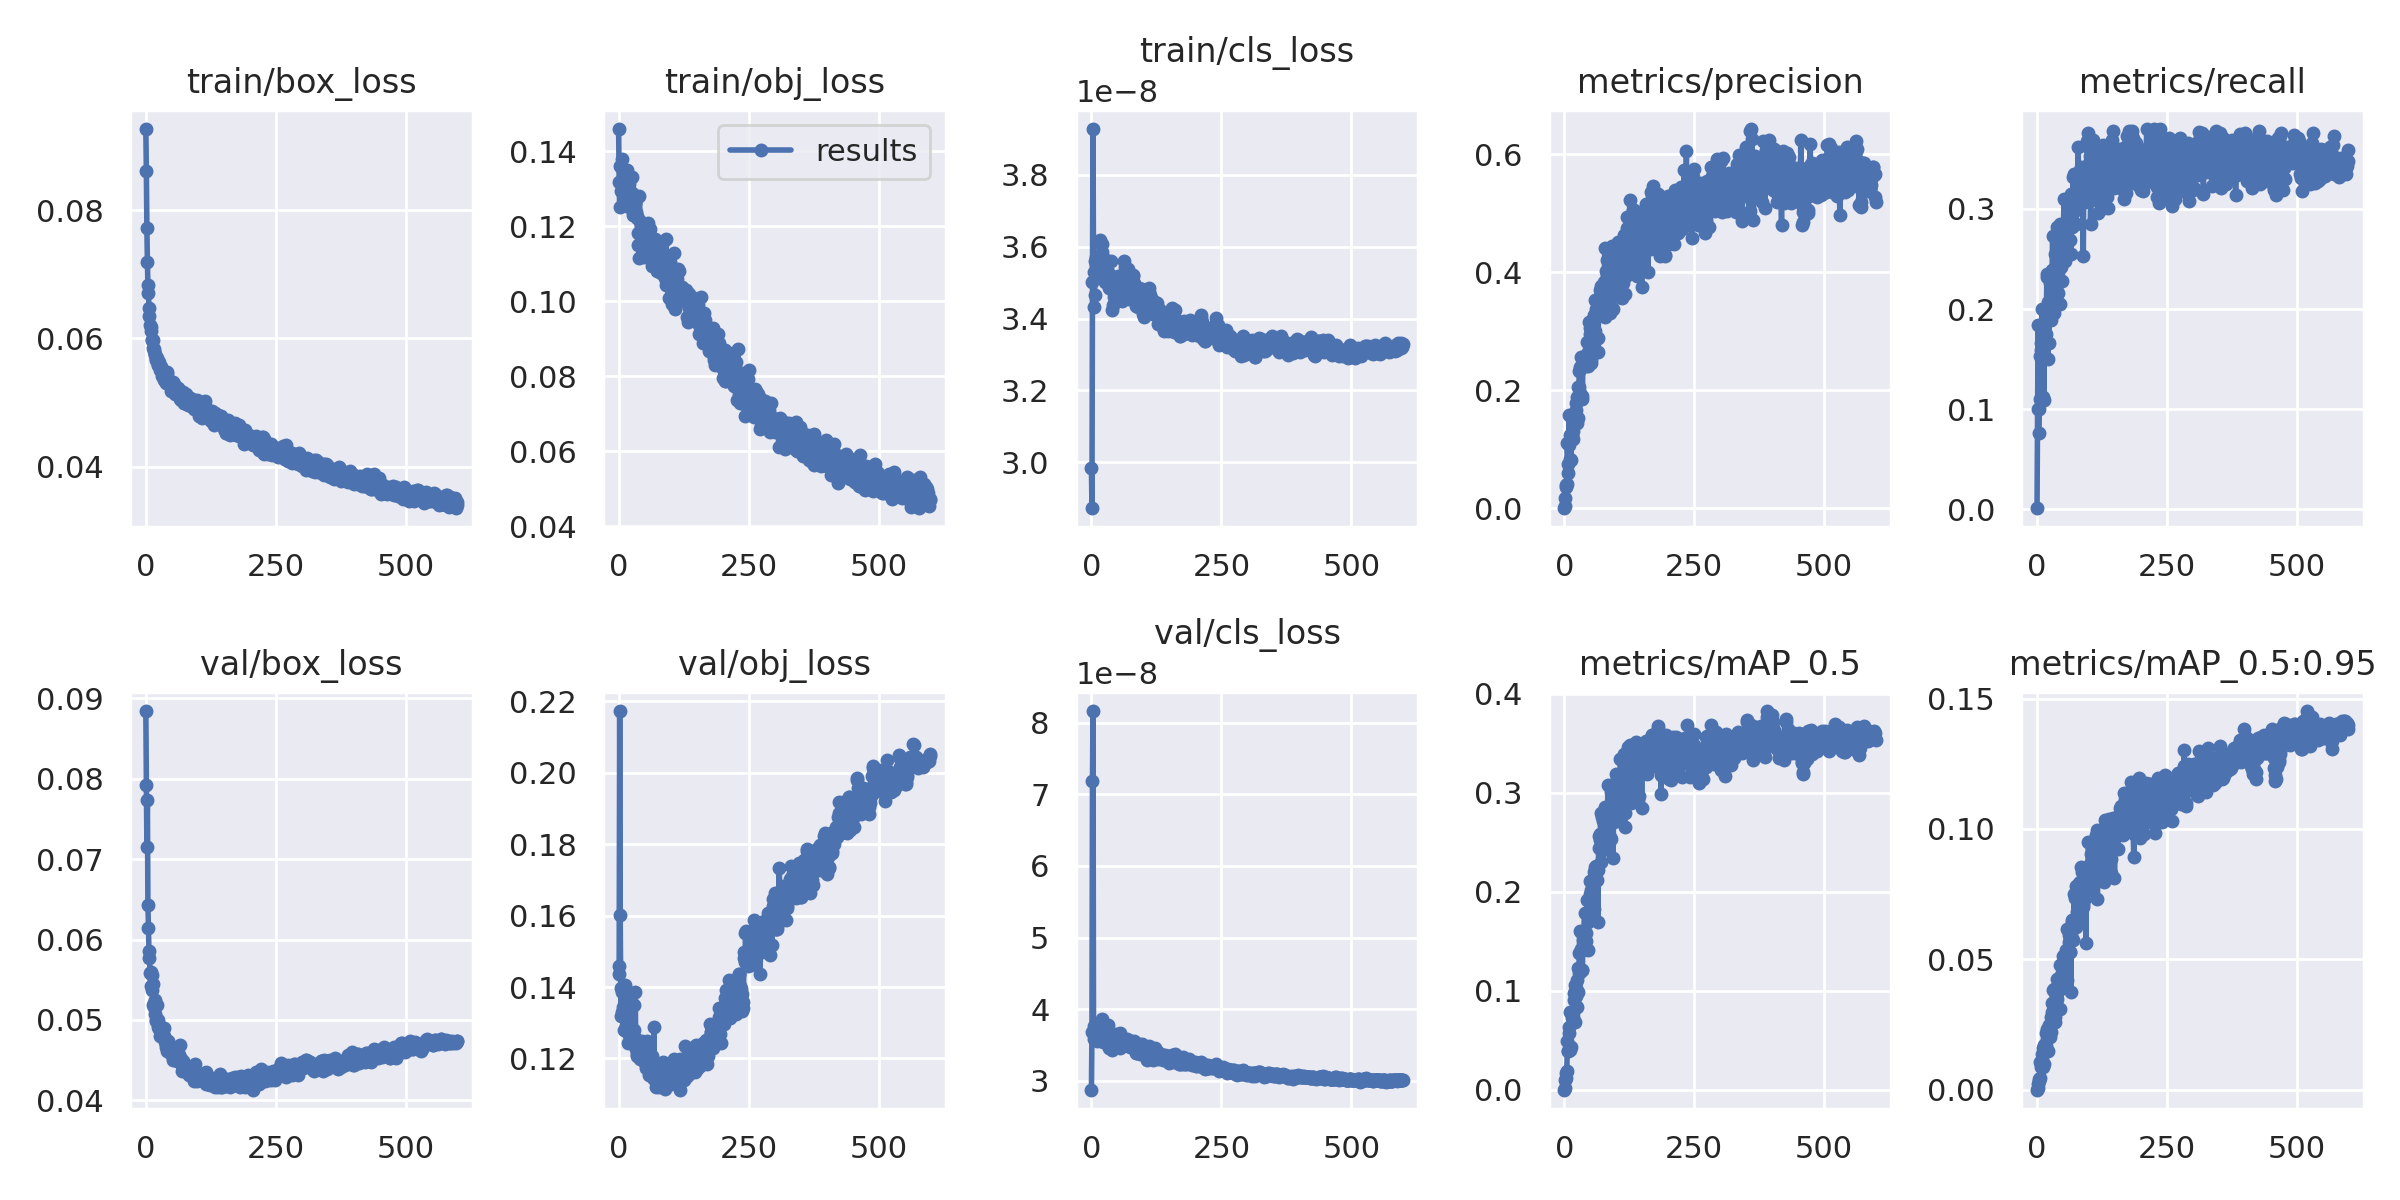

Values plotted in this chart, from the file beside it:
epoch, train/box_loss, train/obj_loss, train/cls_loss, metrics/precision, metrics/recall, metrics/mAP_0.5, metrics/mAP_0.5:0.95, val/box_loss, val/obj_loss, val/cls_loss, x/lr0, x/lr1, x/lr2
0, 0.09268, 0.1459, 2.9839e-08, 0.0009402, 0.001783, 7.8763e-05, 1.0874e-05, 0.08844, 0.1459, 2.8744e-08, 0.07026, 0.003304, 0.003304
1, 0.08612, 0.1316, 2.8739e-08, 0.004286, 0.09982, 0.002211, 0.000507, 0.07921, 0.1436, 3.6859e-08, 0.04025, 0.006626, 0.006626
2, 0.07726, 0.125, 3.5022e-08, 0.01781, 0.1836, 0.01023, 0.002233, 0.07146, 0.2173, 7.1858e-08, 0.01023, 0.009938, 0.009938
3, 0.07195, 0.1361, 3.9276e-08, 0.03587, 0.07665, 0.01172, 0.003387, 0.07736, 0.1601, 8.1649e-08, 0.00995, 0.00995, 0.00995
4, 0.06834, 0.1294, 3.5309e-08, 0.03898, 0.09982, 0.01724, 0.004025, 0.06427, 0.1398, 3.7632e-08, 0.00995, 0.00995, 0.00995
5, 0.06713, 0.1357, 3.4319e-08, 0.04048, 0.1105, 0.01895, 0.004358, 0.06148, 0.1319, 3.5788e-08, 0.009934, 0.009934, 0.009934
6, 0.06472, 0.1379, 3.4661e-08, 0.111, 0.1533, 0.04964, 0.0106, 0.05855, 0.1385, 3.7288e-08, 0.009917, 0.009917, 0.009917
7, 0.06345, 0.1311, 3.5604e-08, 0.07463, 0.1587, 0.03888, 0.008534, 0.05774, 0.1331, 3.6833e-08, 0.009901, 0.009901, 0.009901
8, 0.06215, 0.1314, 3.55e-08, 0.05899, 0.1658, 0.03898, 0.009938, 0.05579, 0.1343, 3.6367e-08, 0.009884, 0.009884, 0.009884
9, 0.06173, 0.1325, 3.5721e-08, 0.1575, 0.1105, 0.0571, 0.01146, 0.05601, 0.1393, 3.7665e-08, 0.009868, 0.009868, 0.009868
10, 0.06119, 0.1346, 3.5305e-08, 0.107, 0.1996, 0.0629, 0.01364, 0.05425, 0.1336, 3.7099e-08, 0.009851, 0.009851, 0.009851
11, 0.05971, 0.1309, 3.5308e-08, 0.08351, 0.1123, 0.04039, 0.008755, 0.05557, 0.128, 3.5582e-08, 0.009835, 0.009835, 0.009835
12, 0.0598, 0.1271, 3.5635e-08, 0.1239, 0.1765, 0.07826, 0.01595, 0.05368, 0.1318, 3.6594e-08, 0.009819, 0.009819, 0.009819
13, 0.05969, 0.1294, 3.5386e-08, 0.08162, 0.1087, 0.04303, 0.009908, 0.05443, 0.1405, 3.5706e-08, 0.009802, 0.009802, 0.009802
14, 0.05853, 0.1274, 3.5723e-08, 0.1269, 0.1658, 0.07244, 0.01698, 0.05181, 0.1293, 3.5848e-08, 0.009786, 0.009786, 0.009786
15, 0.05803, 0.1297, 3.5561e-08, 0.1227, 0.189, 0.07514, 0.01698, 0.05164, 0.1312, 3.5915e-08, 0.009769, 0.009769, 0.009769
16, 0.05843, 0.1351, 3.5672e-08, 0.1172, 0.1854, 0.07328, 0.01678, 0.05213, 0.1328, 3.6635e-08, 0.009753, 0.009753, 0.009753
17, 0.05735, 0.1288, 3.6185e-08, 0.1304, 0.1747, 0.07704, 0.01691, 0.05244, 0.133, 3.7966e-08, 0.009736, 0.009736, 0.009736
18, 0.0575, 0.1303, 3.6077e-08, 0.1533, 0.1961, 0.09727, 0.02165, 0.05069, 0.1244, 3.6125e-08, 0.00972, 0.00972, 0.00972
19, 0.05674, 0.1252, 3.5718e-08, 0.1513, 0.2353, 0.09022, 0.01931, 0.04985, 0.1266, 3.6068e-08, 0.009703, 0.009703, 0.009703
20, 0.05664, 0.1313, 3.586e-08, 0.1631, 0.2317, 0.1058, 0.02331, 0.04993, 0.131, 3.8612e-08, 0.009687, 0.009687, 0.009687
21, 0.05683, 0.1282, 3.6073e-08, 0.1468, 0.1497, 0.06839, 0.01479, 0.05182, 0.1383, 3.8028e-08, 0.00967, 0.00967, 0.00967
22, 0.05697, 0.1255, 3.552e-08, 0.1665, 0.2068, 0.09448, 0.02016, 0.05013, 0.1292, 3.5418e-08, 0.009654, 0.009654, 0.009654
23, 0.0559, 0.129, 3.5187e-08, 0.1786, 0.1658, 0.103, 0.02494, 0.05004, 0.1284, 3.5744e-08, 0.009637, 0.009637, 0.009637
24, 0.05583, 0.1259, 3.5483e-08, 0.1889, 0.2349, 0.1107, 0.02497, 0.04907, 0.1248, 3.6538e-08, 0.009621, 0.009621, 0.009621
25, 0.05639, 0.1331, 3.5313e-08, 0.1446, 0.2264, 0.0836, 0.02025, 0.04937, 0.1257, 3.5505e-08, 0.009604, 0.009604, 0.009604
26, 0.0558, 0.1272, 3.5007e-08, 0.1534, 0.189, 0.09852, 0.02216, 0.04887, 0.128, 3.6427e-08, 0.009588, 0.009588, 0.009588
27, 0.0557, 0.1286, 3.5287e-08, 0.2051, 0.1943, 0.1226, 0.02801, 0.04908, 0.1251, 3.6332e-08, 0.009571, 0.009571, 0.009571
28, 0.05506, 0.1229, 3.5641e-08, 0.2047, 0.2068, 0.118, 0.02961, 0.04798, 0.1244, 3.6417e-08, 0.009555, 0.009555, 0.009555
29, 0.05558, 0.1243, 3.5392e-08, 0.2325, 0.2389, 0.1378, 0.03319, 0.04833, 0.128, 3.6642e-08, 0.009538, 0.009538, 0.009538
30, 0.0555, 0.123, 3.5178e-08, 0.2401, 0.2727, 0.1606, 0.0384, 0.04862, 0.135, 3.6998e-08, 0.009522, 0.009522, 0.009522
31, 0.05491, 0.1262, 3.5258e-08, 0.1948, 0.2193, 0.1194, 0.02632, 0.04871, 0.1257, 3.516e-08, 0.009505, 0.009505, 0.009505
32, 0.05414, 0.1261, 3.5022e-08, 0.2402, 0.2353, 0.1597, 0.03851, 0.04836, 0.1387, 3.782e-08, 0.009489, 0.009489, 0.009489
33, 0.05446, 0.1238, 3.5233e-08, 0.2559, 0.1961, 0.1419, 0.03207, 0.04816, 0.1225, 3.5257e-08, 0.009472, 0.009472, 0.009472
34, 0.05433, 0.1228, 3.4858e-08, 0.1847, 0.2335, 0.1213, 0.02804, 0.04902, 0.1236, 3.4607e-08, 0.009456, 0.009456, 0.009456
35, 0.05353, 0.1226, 3.5022e-08, 0.1904, 0.2549, 0.1208, 0.02604, 0.04795, 0.1213, 3.524e-08, 0.009439, 0.009439, 0.009439
36, 0.05449, 0.1223, 3.5006e-08, 0.256, 0.2442, 0.1578, 0.039, 0.04726, 0.1207, 3.564e-08, 0.009423, 0.009423, 0.009423
37, 0.05404, 0.115, 3.5593e-08, 0.2425, 0.2068, 0.1511, 0.03575, 0.0476, 0.1243, 3.6352e-08, 0.009406, 0.009406, 0.009406
38, 0.05431, 0.1181, 3.5094e-08, 0.2497, 0.2567, 0.1558, 0.0346, 0.04722, 0.1207, 3.6225e-08, 0.00939, 0.00939, 0.00939
39, 0.05306, 0.1115, 3.4844e-08, 0.2545, 0.2816, 0.1783, 0.04227, 0.04668, 0.1218, 3.5983e-08, 0.009373, 0.009373, 0.009373
40, 0.05482, 0.1281, 3.423e-08, 0.258, 0.2371, 0.1595, 0.03782, 0.04671, 0.1215, 3.4308e-08, 0.009357, 0.009357, 0.009357
41, 0.05453, 0.1185, 3.4367e-08, 0.2524, 0.2157, 0.1504, 0.03907, 0.04618, 0.1229, 3.5262e-08, 0.00934, 0.00934, 0.00934
42, 0.05338, 0.1215, 3.4776e-08, 0.2403, 0.2406, 0.158, 0.03857, 0.04726, 0.1199, 3.521e-08, 0.009324, 0.009324, 0.009324
43, 0.05324, 0.1202, 3.4606e-08, 0.2819, 0.2513, 0.1779, 0.03813, 0.04735, 0.1218, 3.4589e-08, 0.009307, 0.009307, 0.009307
44, 0.05292, 0.1202, 3.4838e-08, 0.2504, 0.2852, 0.192, 0.04801, 0.04677, 0.1248, 3.6113e-08, 0.009291, 0.009291, 0.009291
45, 0.05333, 0.1166, 3.496e-08, 0.2417, 0.205, 0.141, 0.03094, 0.04651, 0.1202, 3.5375e-08, 0.009274, 0.009274, 0.009274
46, 0.05313, 0.1179, 3.488e-08, 0.2644, 0.2478, 0.169, 0.03938, 0.04649, 0.1195, 3.4667e-08, 0.009258, 0.009258, 0.009258
47, 0.05289, 0.118, 3.502e-08, 0.278, 0.2424, 0.1719, 0.04408, 0.04657, 0.1221, 3.6487e-08, 0.009241, 0.009241, 0.009241
48, 0.0518, 0.1119, 3.4892e-08, 0.3152, 0.2282, 0.1809, 0.04821, 0.0458, 0.1206, 3.5908e-08, 0.009225, 0.009225, 0.009225
49, 0.05327, 0.1166, 3.5014e-08, 0.295, 0.2763, 0.2108, 0.05141, 0.04589, 0.1197, 3.6161e-08, 0.009208, 0.009208, 0.009208
50, 0.05196, 0.1142, 3.498e-08, 0.3057, 0.262, 0.1981, 0.04818, 0.04621, 0.1187, 3.5205e-08, 0.009192, 0.009192, 0.009192
51, 0.05235, 0.1191, 3.4877e-08, 0.2463, 0.2852, 0.1777, 0.04532, 0.04644, 0.1199, 3.5314e-08, 0.009175, 0.009175, 0.009175
52, 0.05328, 0.1158, 3.5187e-08, 0.2514, 0.3102, 0.2014, 0.04865, 0.04572, 0.1195, 3.5595e-08, 0.009158, 0.009158, 0.009158
53, 0.05256, 0.1173, 3.477e-08, 0.2633, 0.2829, 0.1861, 0.04966, 0.04503, 0.1173, 3.4719e-08, 0.009142, 0.009142, 0.009142
54, 0.05161, 0.1138, 3.4833e-08, 0.3192, 0.2482, 0.2018, 0.04895, 0.04626, 0.1234, 3.4512e-08, 0.009125, 0.009125, 0.009125
55, 0.05283, 0.115, 3.5005e-08, 0.2926, 0.2585, 0.1958, 0.05029, 0.04631, 0.1248, 3.6649e-08, 0.009109, 0.009109, 0.009109
56, 0.05255, 0.1208, 3.4943e-08, 0.279, 0.2745, 0.2064, 0.05363, 0.04613, 0.1169, 3.5381e-08, 0.009092, 0.009092, 0.009092
57, 0.0513, 0.1124, 3.4747e-08, 0.3279, 0.2826, 0.2199, 0.06154, 0.04577, 0.1239, 3.5843e-08, 0.009076, 0.009076, 0.009076
58, 0.05223, 0.1141, 3.5048e-08, 0.2808, 0.2656, 0.1828, 0.04208, 0.04589, 0.1188, 3.4836e-08, 0.009059, 0.009059, 0.009059
59, 0.05229, 0.1183, 3.4485e-08, 0.3522, 0.2852, 0.2253, 0.05317, 0.04487, 0.1154, 3.5236e-08, 0.009043, 0.009043, 0.009043
... 540 more rows
